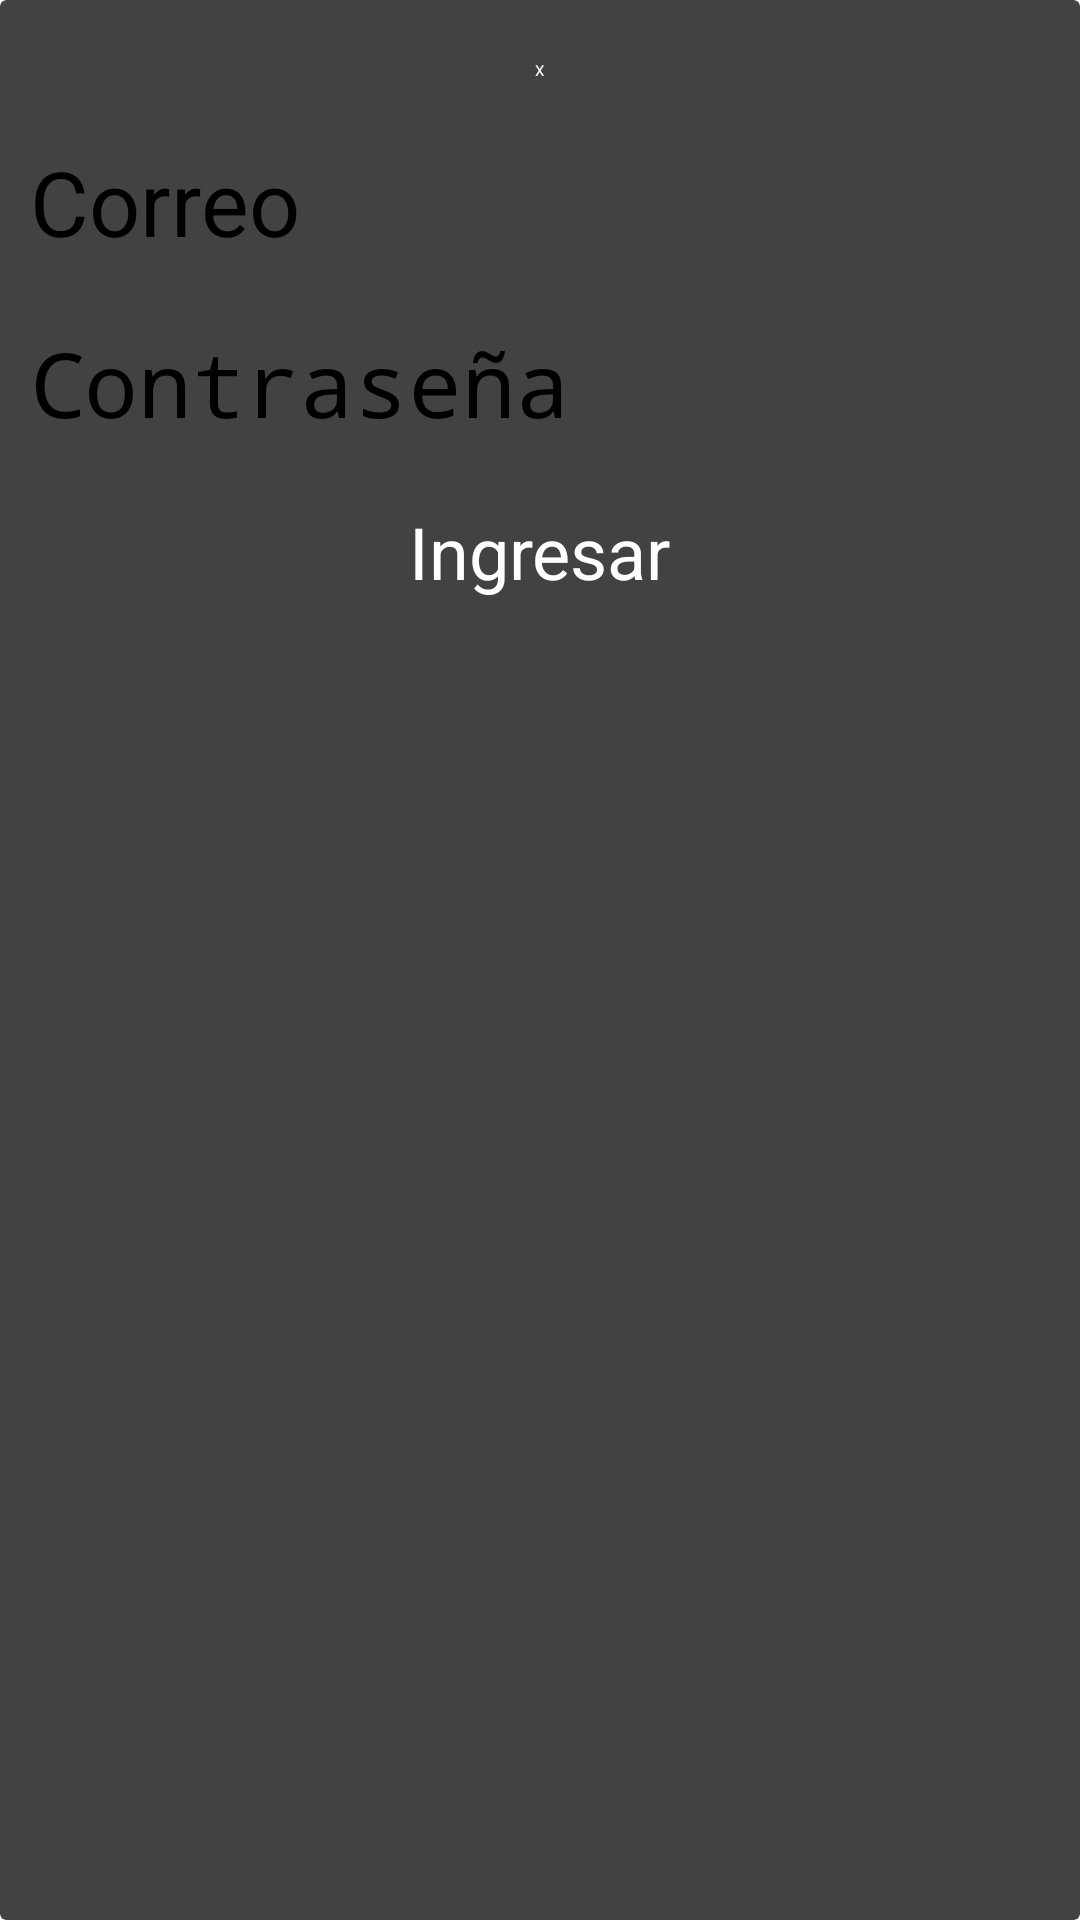

Reconstruct the res/layout file that produces this screen, plus the resources it refers to.
<!-- AndroidManifest.xml: application theme Theme.REMIND -->
<!-- res/layout/dialog_ingresar.xml -->
<?xml version="1.0" encoding="utf-8"?>
<androidx.cardview.widget.CardView xmlns:android="http://schemas.android.com/apk/res/android"
    xmlns:card_view="http://schemas.android.com/apk/res-auto"
    android:layout_width="350dp"
    android:layout_height="wrap_content">

    <LinearLayout
        android:layout_width="match_parent"
        android:layout_height="match_parent"
        android:layout_marginVertical="10dp"
        android:gravity="center_horizontal"
        android:orientation="vertical">

        <Button
            android:id="@+id/btnCerrar"
            android:layout_width="wrap_content"
            android:layout_height="wrap_content"
            android:backgroundTint="#7289da"
            android:textColor="@android:color/background_light"
            android:layout_marginVertical="10dp"
            android:text="X" />

        <LinearLayout
            android:layout_width="match_parent"
            android:layout_height="wrap_content"
            android:layout_marginVertical="10dp"
            android:layout_marginHorizontal="10dp"
            android:gravity="left|center_vertical"
            android:orientation="vertical">

            <EditText
                android:id="@+id/correo"
                android:layout_width="320dp"
                android:layout_height="wrap_content"
                android:gravity="left"
                android:hint="@string/correo"
                android:inputType="textEmailAddress"
                android:textSize="30sp" />

        </LinearLayout>

        <LinearLayout
            android:layout_width="match_parent"
            android:layout_height="wrap_content"
            android:layout_marginVertical="10dp"
            android:layout_marginHorizontal="10dp"
            android:gravity="left|center_vertical"
            android:orientation="vertical">

            <EditText
                android:id="@+id/contraseña"
                android:layout_width="320dp"
                android:layout_height="wrap_content"
                android:gravity="left"
                android:hint="@string/contrase_a"
                android:inputType="textPassword"
                android:textSize="30sp" />

        </LinearLayout>

        <Button
            android:id="@+id/btnIngresar"
            android:layout_width="wrap_content"
            android:layout_height="wrap_content"
            android:layout_marginVertical="10dp"
            android:backgroundTint="#7289da"
            android:textColor="@android:color/background_light"
            android:text="@string/ingresar"
            android:textSize="24sp" />

    </LinearLayout>

</androidx.cardview.widget.CardView>
<!-- resources referenced by this layout -->
<resources>
  <string name="contrase_a">Contraseña</string>
  <string name="correo">Correo</string>
  <string name="ingresar">Ingresar</string>
  <style name="Theme.REMIND" parent="Base.Theme.REMIND">
      
      <item name="android:navigationBarColor">@android:color/transparent</item>
      <item name="android:statusBarColor">@android:color/transparent</item>
      <item name="android:windowLightStatusBar">?attr/isLightTheme</item>
    </style>
</resources>
